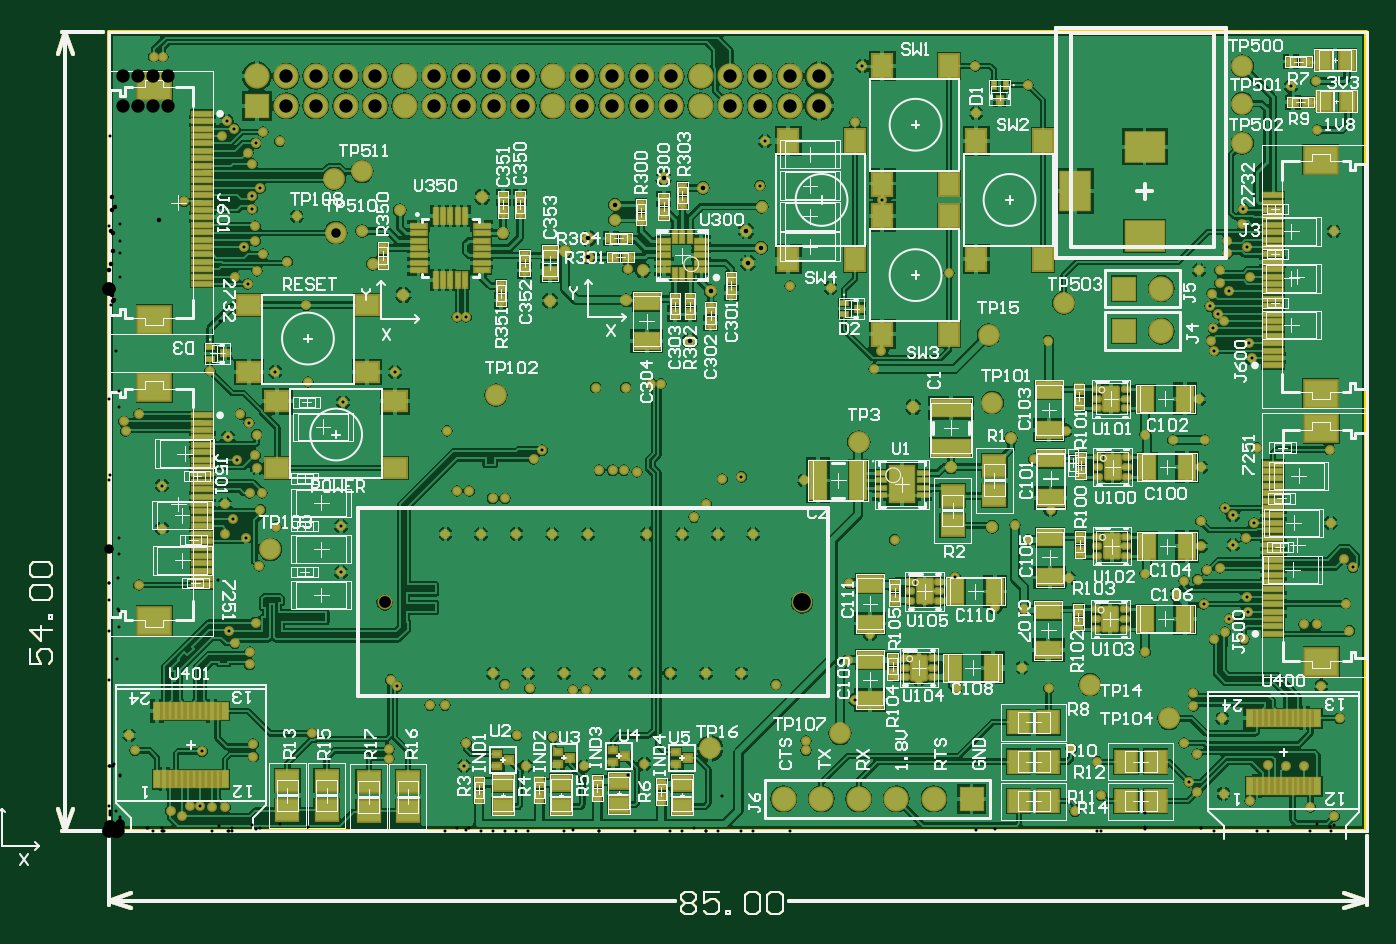
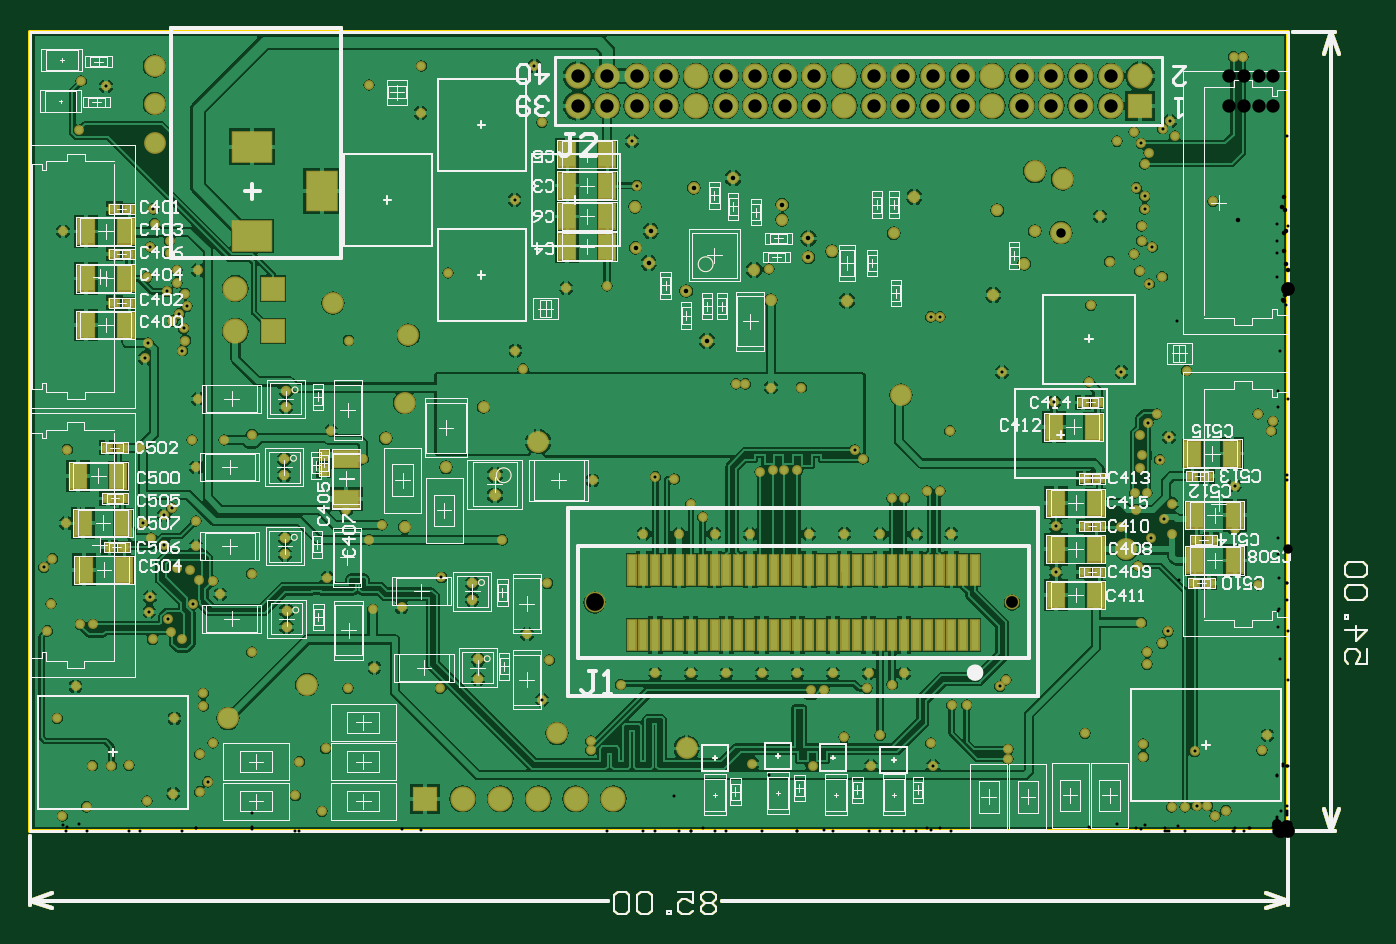
Circuit board: 12 layer files. Board 90.3 x 59.8 mm.
- drill: [number-redacted]-RoundHoles.TXT (4558 bytes)
- drill: [number-redacted]-SlotHoles.TXT (262 bytes)
- bottom_copper: [number-redacted].GBL (198043 bytes)
- bottom_silk: [number-redacted].GBO (50897 bytes)
- paste: [number-redacted].GBP (38044 bytes)
- bottom_mask: [number-redacted].GBS (45964 bytes)
- outline: [number-redacted].GKO (35698 bytes)
- outline: [number-redacted].GM1 (37459 bytes)
- top_copper: [number-redacted].GTL (231207 bytes)
- top_silk: [number-redacted].GTO (91057 bytes)
- paste: [number-redacted].GTP (45045 bytes)
- top_mask: [number-redacted].GTS (52883 bytes)

=== drill: [number-redacted]-RoundHoles.TXT ===
M48
;Layer_Color=9474304
;FILE_FORMAT=2:5
INCH,LZ
;TYPE=PLATED
T1F00S00C0.00787
T2F00S00C0.00800
T3F00S00C0.01200
T4F00S00C0.02500
T5F00S00C0.03543
;TYPE=NON_PLATED
T7F00S00C0.03150
T8F00S00C0.04724
%
T01
X02155Y00405
Y0045665
X02664Y0054293
Y0058624
X02668Y0073635
Y0077965
X0267Y0094669
Y0099
X02666Y0112841
Y0117172
X0217Y0065937
Y0061606
T02
X00165Y00055
X00195Y0004
X00215Y0006817
X0024262
X0027412Y00065
X0031
X0024898Y0021225
X00385Y001985
Y002315
X0054Y0026
X00375Y004435
Y004765
X00335Y005
X0031961Y0053127
X0039063Y00555
X00055Y00255
X0007Y00215
X00745Y002175
Y001925
X0076731Y0038537
X0075Y0040268
X00855Y00335
X00895
X0095103Y00235
X0094488Y0017425
X0111
X01085Y00255
X011811Y0025
X01265Y0017425
X01425Y0017925
X0139961Y0042
X0149409
X0158858
X0168307
X01775Y0039
X01855Y0024
Y00215
X0198485Y0034985
X01965Y00455
X02025Y005248
X0130512Y0042
X0127Y00375
X0123512
X0121063Y0042
X0111614
X0112Y0038
X0105315Y0039
X0102165Y0042
X02255Y0038
X0243Y00435
X025Y0038
X0256Y0022
X0262961Y00185
X0264032Y00095
X0257Y0005263
X02895Y00105
X0287363Y0013137
X02895Y00205
X0286Y00235
X02885Y003335
Y003665
X02962Y003
X02965Y001
X03035Y0008
X0308328Y00175
X0313Y0017425
X0318
X0319587Y00065
X0326Y0004
X032735Y003
X03225Y00385
X032125Y0055
X031795
X033Y0053303
X0302Y0051
X0297Y0053
X0294094Y0051
X0275685Y004765
Y00685
X0286Y00665
X028965Y0066926
X0292Y00695
X02955Y007
X0299102Y0076102
X03025Y0078
X0304508Y0082008
X0299024Y0083976
X0296945Y0085945
X0290458Y00825
Y00758
X0291212Y0060473
X0284Y0063
X0302716Y0062323
X0302886Y0058386
X0298041Y0056417
X0329Y00605
X0330983Y0070166
X032865Y00725
X0324992Y0082
X0324713Y01015
X0305429Y0102
X02915Y0104
X02905Y00968
X0283Y0104
X0275685Y01055
X02545Y01065
X0246Y0099
X02505Y00855
X0241Y00815
X02445Y00775
X02435Y0059017
X0235815Y00595
X0225185Y0067485
X02555Y0067315
X02499Y01305
X029328
X0294094Y0127815
X0293779Y0133721
X029676Y0135689
X0294926Y0137657
X0292874Y0139626
X02935Y0143
X02955Y014585
Y014915
X029Y0149209
X02975Y0153724
Y0157024
X0302626Y0155374
X03015Y0161598
X0301818Y0165539
X03035Y0147504
X0298083Y0143563
X0303171Y0129783
X0304017Y0125847
X029Y0115006
X0325815Y01595
X0321496Y01865
X0321Y01995
X0314432Y0198068
X02445Y01985
X02305Y02035
X0230742Y0191
X02235Y01485
X0192Y01445
X0181185Y0145
X0173272Y0171728
X0174539Y0183539
X01985Y01885
X0200461Y0203539
X0205742Y0167889
X02055Y0127815
X02035Y0123
X0185Y0093284
X0168307Y0094258
X0163226Y009365
X0158933Y0087
X0155709Y00835
X0152559Y0079
X0162008
X0171457
X014311
X01275
X0118
X0108465
X0099016
X0089567
X0092641Y00905
X0095941
X010209Y00885
X010539
X0113Y0099
X0115333Y0101333
X0130512Y0096
X0134
X0137
X01405Y00955
X01375Y0118
X014435Y0119
X014685
X01295Y0118
X0138047Y014952
X0095103Y0136815
X0092603
X0076158Y0122158
X0062307Y0114037
X0061803Y0081134
X0061815Y0068896
X009Y01065
X0197Y0065937
X0209Y00775
X00445Y0081
X0040374Y00855
X00408Y009
X00375
X00395Y00965
X0039Y01
X003937Y01055
X0037333Y0108667
X0035Y0111
X0031716Y0104717
X0034165Y0098811
X0031Y0087
X0033063Y0083063
X0031Y0079
X0036406Y0078067
X004Y00705
X0014223Y00805
Y0091939
X00045Y01065
X0004Y0109
X0008Y0111
X0027Y01225
X0044342Y0122158
X0052992Y01195
X00525Y0139875
X00475Y01515
X0041Y01535
X0039Y0157
Y0160965
X0038185Y0165539
Y0168839
X0040374Y0171126
X0038185Y01775
X0037Y01805
X0039063Y0182937
X0041Y0186
X0045494Y01835
X0033374Y0186874
X0031343Y0188842
X00302Y0184906
X002Y01675
X0036122Y0155378
X00395Y0149
X0036941Y0145535
X00335Y01475
X005Y01635
X00145Y0206
X0012
X0008Y00655
T03
X0235Y0081
X0224Y00968
X024Y01045
X0214Y01128
X0211Y00948
Y00893
X0154547Y0130332
X0160079Y0143647
X0170079Y0151146
X0173579Y0155147
X0169579Y0159646
X01737Y0166115
X0158079Y0171147
X0147579Y0173646
X0134579Y0166647
X013461Y0162615
X0127579Y0157647
X0127579Y0152647
X01213Y0154215
X01174Y0141115
X01376Y0141215
X0142Y0149209
X01049Y0159052
X00994Y0168615
X00774Y0165115
X00674Y0159615
X00702Y0150915
X00784Y0142615
T04
X016Y0022
X01945Y0026
X0261Y0039
X0282Y003
X0235Y0114
X0234Y0132
X0254Y01405
X03015Y0183
Y01935
Y02035
X01995Y01035
X0103Y0116
X0060402Y0159213
X006Y01735
X00674Y01755
X0043Y0074961
T05
X01795Y00086
X01895
X01995
X02095
X02195
X02295
X027Y0133
X028
Y0144332
X027
X0188976Y0192913
X0181102
X0173228
X0165354
X015748
X0149606
X0141732
X0133858
X0125984
X011811
X0110236
X0102362
X0094488
X0086614
X007874
X0070866
X0062992
Y0200787
X0070866
X007874
X0086614
X0094488
X0102362
X0110236
X011811
X0125984
X0133858
X0141732
X0149606
X015748
X0165354
X0173228
X0181102
X0188976
X0055118
X0047244
X003937
Y0192913
X0047244
X0055118
T07
X0073425Y0060827
T08
X0184449Y0060827
M30

=== drill: [number-redacted]-SlotHoles.TXT ===
M48
;Layer_Color=9474304
;FILE_FORMAT=2:5
INCH,LZ
;TYPE=PLATED
T6F00S00C0.03937
;TYPE=NON_PLATED
%
G90
G05
T06
G00X0257017Y0169008
M15
G01X0256976Y017137
M16
G00X0274319Y0158357
M15
G01X0276681Y0158399
M16
G00X0274319Y0181979
M15
G01X0276681Y0182021
M16
M17
M30

=== bottom_copper: [number-redacted].GBL (198043 bytes, source omitted) ===
=== bottom_silk: [number-redacted].GBO (50897 bytes, source omitted) ===
=== paste: [number-redacted].GBP (38044 bytes, source omitted) ===
=== bottom_mask: [number-redacted].GBS (45964 bytes, source omitted) ===
=== outline: [number-redacted].GKO (35698 bytes, source omitted) ===
=== outline: [number-redacted].GM1 (37459 bytes, source omitted) ===
=== top_copper: [number-redacted].GTL (231207 bytes, source omitted) ===
=== top_silk: [number-redacted].GTO (91057 bytes, source omitted) ===
=== paste: [number-redacted].GTP (45045 bytes, source omitted) ===
=== top_mask: [number-redacted].GTS (52883 bytes, source omitted) ===
